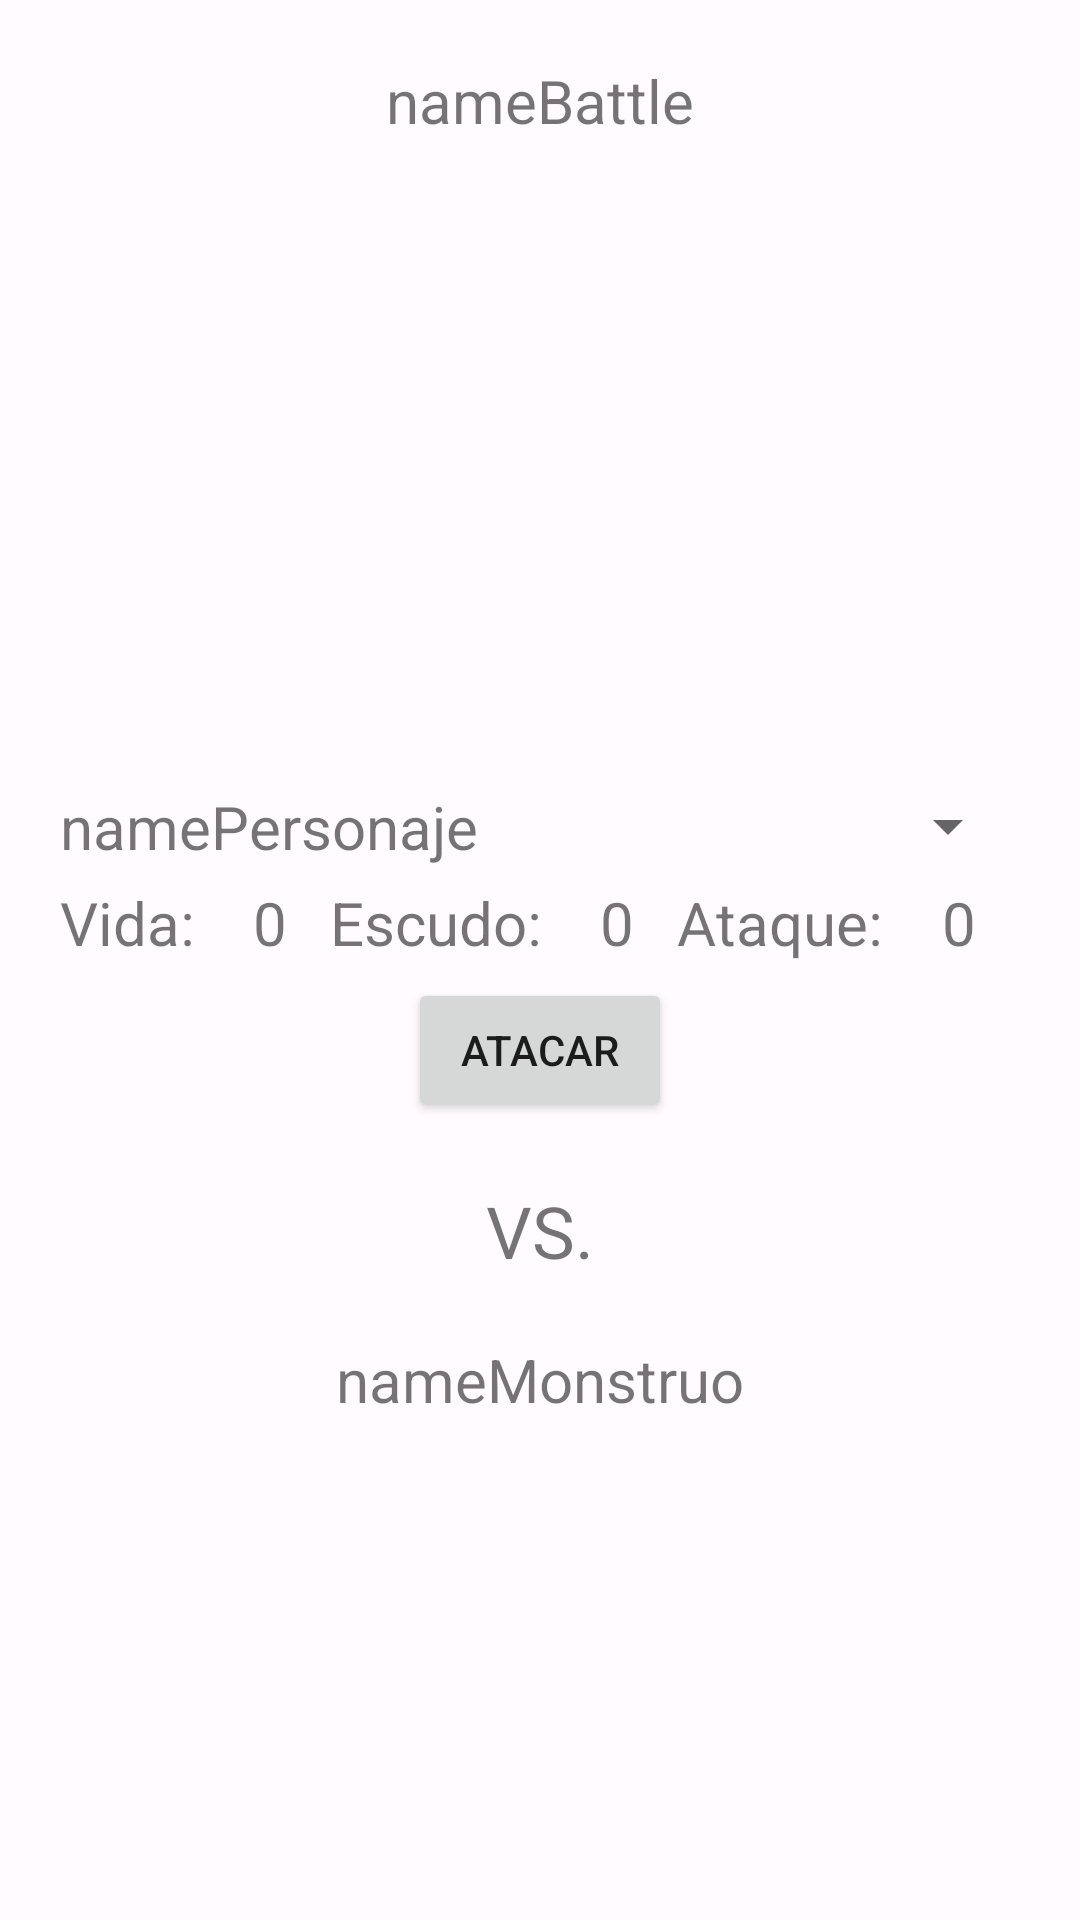

Reconstruct the res/layout file that produces this screen, plus the resources it refers to.
<!-- AndroidManifest.xml: application theme Theme.CreaciónDePersonaje -->
<!-- res/layout/activity_jugada_ataque.xml -->
<?xml version="1.0" encoding="utf-8"?>
<LinearLayout xmlns:android="http://schemas.android.com/apk/res/android"
    xmlns:app="http://schemas.android.com/apk/res-auto"
    xmlns:tools="http://schemas.android.com/tools"
    android:layout_width="match_parent"
    android:layout_height="match_parent"
    android:orientation="vertical"
    tools:context=".Battle.JugadaAtaque">


    <TextView
        android:id="@+id/txtNameBattle"
        android:layout_width="match_parent"
        android:layout_height="wrap_content"
        android:layout_marginTop="20dp"
        android:text="nameBattle"
        android:textAlignment="center"
        android:textSize="20sp" />

    <ListView
        android:id="@+id/lvBattlePersonajes"
        android:layout_width="match_parent"
        android:layout_height="195dp" />

    <LinearLayout
        android:id="@+id/lyNameAtaque"
        android:layout_width="match_parent"
        android:layout_height="wrap_content"
        android:layout_marginTop="20dp"
        android:orientation="horizontal">

        <TextView
            android:id="@+id/txtNamePj"
            android:layout_width="wrap_content"
            android:layout_height="wrap_content"
            android:layout_marginHorizontal="20dp"
            android:text="namePersonaje"
            android:textSize="20sp" />

        <Spinner
            android:id="@+id/spAtques"
            android:layout_width="match_parent"
            android:layout_height="match_parent"
            android:layout_marginRight="20dp"
            android:layout_weight="1" />

    </LinearLayout>

    <LinearLayout
        android:id="@+id/lyDataPj"
        android:layout_width="match_parent"
        android:layout_height="wrap_content"
        android:layout_marginHorizontal="20dp"
        android:layout_marginTop="5dp"
        android:orientation="horizontal">

        <TextView
            android:id="@+id/textView53"
            android:layout_width="wrap_content"
            android:layout_height="wrap_content"
            android:layout_weight="1"
            android:text="Vida: "
            android:textSize="20sp" />

        <TextView
            android:id="@+id/txtHP"
            android:layout_width="wrap_content"
            android:layout_height="wrap_content"
            android:layout_weight="1"
            android:text="0"
            android:textSize="20sp" />

        <TextView
            android:id="@+id/textView55"
            android:layout_width="wrap_content"
            android:layout_height="wrap_content"
            android:layout_weight="1"
            android:text="Escudo: "
            android:textSize="20sp" />

        <TextView
            android:id="@+id/txtShield"
            android:layout_width="wrap_content"
            android:layout_height="wrap_content"
            android:layout_weight="1"
            android:text="0"
            android:textSize="20sp" />

        <TextView
            android:id="@+id/textView57"
            android:layout_width="wrap_content"
            android:layout_height="wrap_content"
            android:layout_weight="1"
            android:text="Ataque: "
            android:textSize="20sp" />

        <TextView
            android:id="@+id/txtDamage"
            android:layout_width="wrap_content"
            android:layout_height="wrap_content"
            android:layout_weight="1"
            android:text="0"
            android:textSize="20sp" />
    </LinearLayout>

    <LinearLayout
        android:layout_width="match_parent"
        android:layout_height="wrap_content"
        android:layout_marginHorizontal="20dp"
        android:layout_marginTop="5dp"
        android:gravity="center"
        android:orientation="horizontal">

        <Button
            android:id="@+id/btnAtaque"
            android:layout_width="wrap_content"
            android:layout_height="wrap_content"
            android:text="Atacar" />
    </LinearLayout>

    <TextView
        android:id="@+id/textView48"
        android:layout_width="match_parent"
        android:layout_height="wrap_content"
        android:layout_marginTop="20dp"
        android:text="VS."
        android:textAlignment="center"
        android:textSize="24sp" />

    <TextView
        android:id="@+id/txtMonstruo"
        android:layout_width="match_parent"
        android:layout_height="wrap_content"
        android:layout_marginHorizontal="20dp"
        android:layout_marginTop="20dp"
        android:text="nameMonstruo"
        android:textAlignment="center"
        android:textSize="20sp" />

    <ListView
        android:id="@+id/lvLog"
        android:layout_width="match_parent"
        android:layout_height="match_parent"
        android:layout_marginTop="20dp" />

</LinearLayout>
<!-- resources referenced by this layout -->
<resources>
  <color name="purple_700">#FF3700B3</color>
  <color name="teal_700">#FF018786</color>
  <color name="md_theme_light_primary">#B71C39</color>
  <color name="md_theme_light_onPrimary">#FFFFFF</color>
  <color name="md_theme_light_primaryContainer">#FFDADA</color>
  <color name="md_theme_light_onPrimaryContainer">#40000B</color>
  <color name="md_theme_light_secondary">#765656</color>
  <color name="md_theme_light_onSecondary">#FFFFFF</color>
  <color name="md_theme_light_secondaryContainer">#FFDADA</color>
  <color name="md_theme_light_onSecondaryContainer">#2C1516</color>
  <color name="md_theme_light_tertiary">#76592F</color>
  <color name="md_theme_light_onTertiary">#FFFFFF</color>
  <color name="md_theme_light_tertiaryContainer">#FFDDB1</color>
  <color name="md_theme_light_onTertiaryContainer">#291800</color>
  <color name="md_theme_light_error">#BA1A1A</color>
  <color name="md_theme_light_errorContainer">#FFDAD6</color>
  <color name="md_theme_light_onError">#FFFFFF</color>
  <color name="md_theme_light_onErrorContainer">#410002</color>
  <color name="md_theme_light_background">#FFFBFF</color>
  <color name="md_theme_light_onBackground">#201A1A</color>
  <color name="md_theme_light_surface">#FFFBFF</color>
  <color name="md_theme_light_onSurface">#201A1A</color>
  <color name="md_theme_light_surfaceVariant">#F4DDDD</color>
  <color name="md_theme_light_onSurfaceVariant">#524343</color>
  <color name="md_theme_light_outline">#857373</color>
  <color name="md_theme_light_inverseOnSurface">#FBEEED</color>
  <color name="md_theme_light_inverseSurface">#362F2F</color>
  <color name="md_theme_light_inversePrimary">#FFB3B5</color>
</resources>
